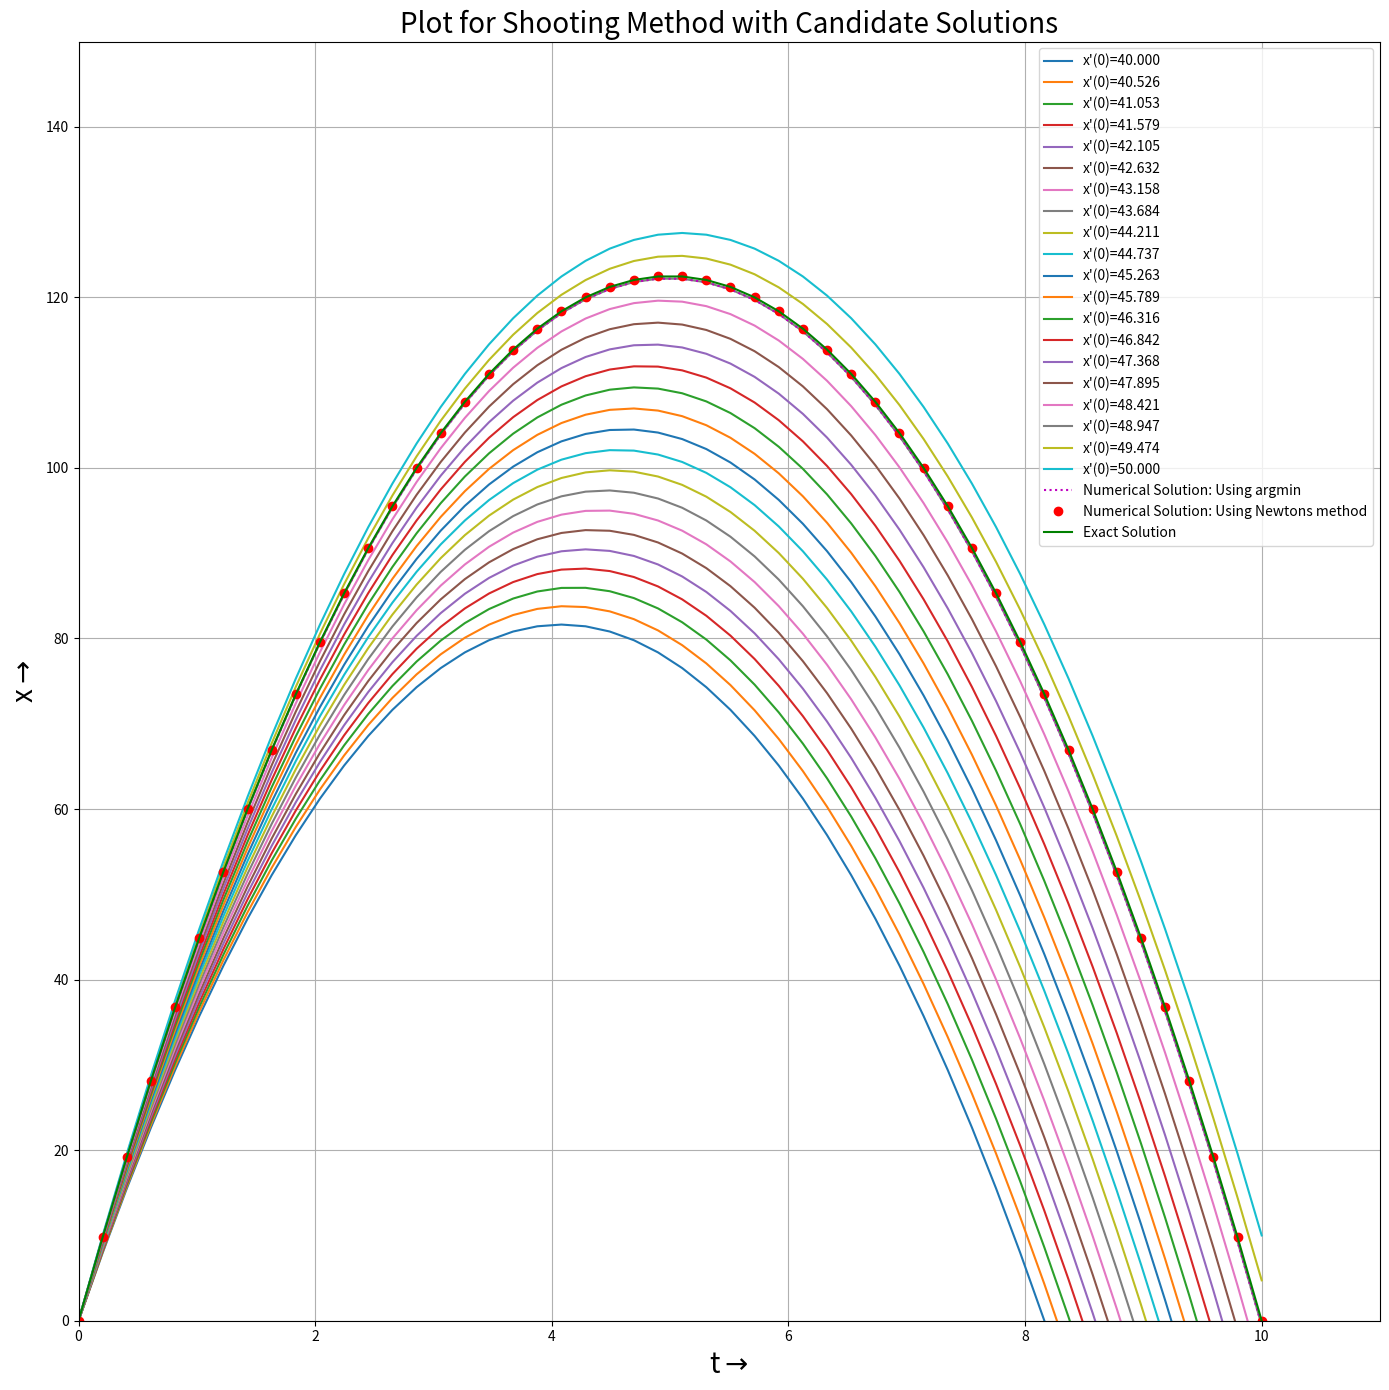

Python code for this plot:
from numpy import *
from scipy.integrate import solve_ivp
from matplotlib.pyplot import *
from scipy.optimize import*

g = 9.8
x0 = 0
t1 = 10

def f(t, r):
    x, v = r
    dxdt = v  # velocity
    dvdt = -g  # acceleration

    return dxdt, dvdt

@vectorize
def shooting(v0):
    sol = solve_ivp(f, (t[0], t[-1]), (x0, v0), t_eval=t)
    x, v = sol.y
    return x[-1]

def plot_func(v0):
    sol = solve_ivp(f, (t[0], t[-1]), (x0, v0), t_eval=t)
    x, v = sol.y
    return x

def exact_sol(t,t1):
    return -0.5*g*t**2 + 0.5*t1*g*t

v_guess = linspace(40,50,20)
labels = [f"x'(0)={v0:.3f}" for v0 in v_guess]

t = linspace(0, t1, 50)
diff=[]
fig, ax = subplots(figsize=(14, 14))
for v0, label in zip(v_guess, labels):
    
    d = [abs(plot_func(v0)[-1] - 0)]
    diff.append(d)
    
    plot(t, plot_func(v0), label=label)
    ylim(0,150)
    xlim(0,11)
    v_ = newton(shooting, v0)
    num_sol = solve_ivp(f, (0, t1), (x0, v_), t_eval=t)
    x, v = num_sol.y
   
i = argmin(diff) 
print(i)

num_sol1 = solve_ivp(f, (0, t1), (x0, v_guess[i]), t_eval=t)
x_, v = num_sol1.y
plot(t, x_, 'm:',label='Numerical Solution: Using argmin')

plot(t, x, 'ro',label='Numerical Solution: Using Newtons method') 
plot(t,exact_sol(t,t1),'g-', label = 'Exact Solution')
title("Plot for Shooting Method with Candidate Solutions", fontsize =20)
xlabel(r"t$\rightarrow$", fontsize =20)
ylabel(r"x$\rightarrow$", fontsize =20)
grid()
tight_layout()  
legend()
